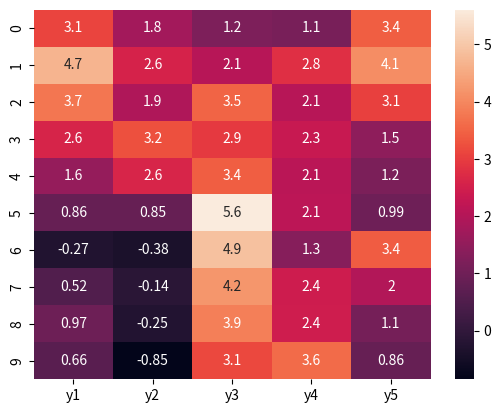

Recreate this plot in Python.
import pandas as pd
import matplotlib.pyplot as plt
import seaborn as sns
import numpy as np
pd.plotting.register_matplotlib_converters()

data = pd.DataFrame({
    'y1': 2 + np.random.randn(10).cumsum(),
    'y2': 2 + np.random.randn(10).cumsum(),
    'y3': 2 + np.random.randn(10).cumsum(),
    'y4': 2 + np.random.randn(10).cumsum(),
    'y5': 2 + np.random.randn(10).cumsum()
}, index=np.arange(0, 10, 1))

sns.heatmap(data=data, annot=True)
plt.show()
